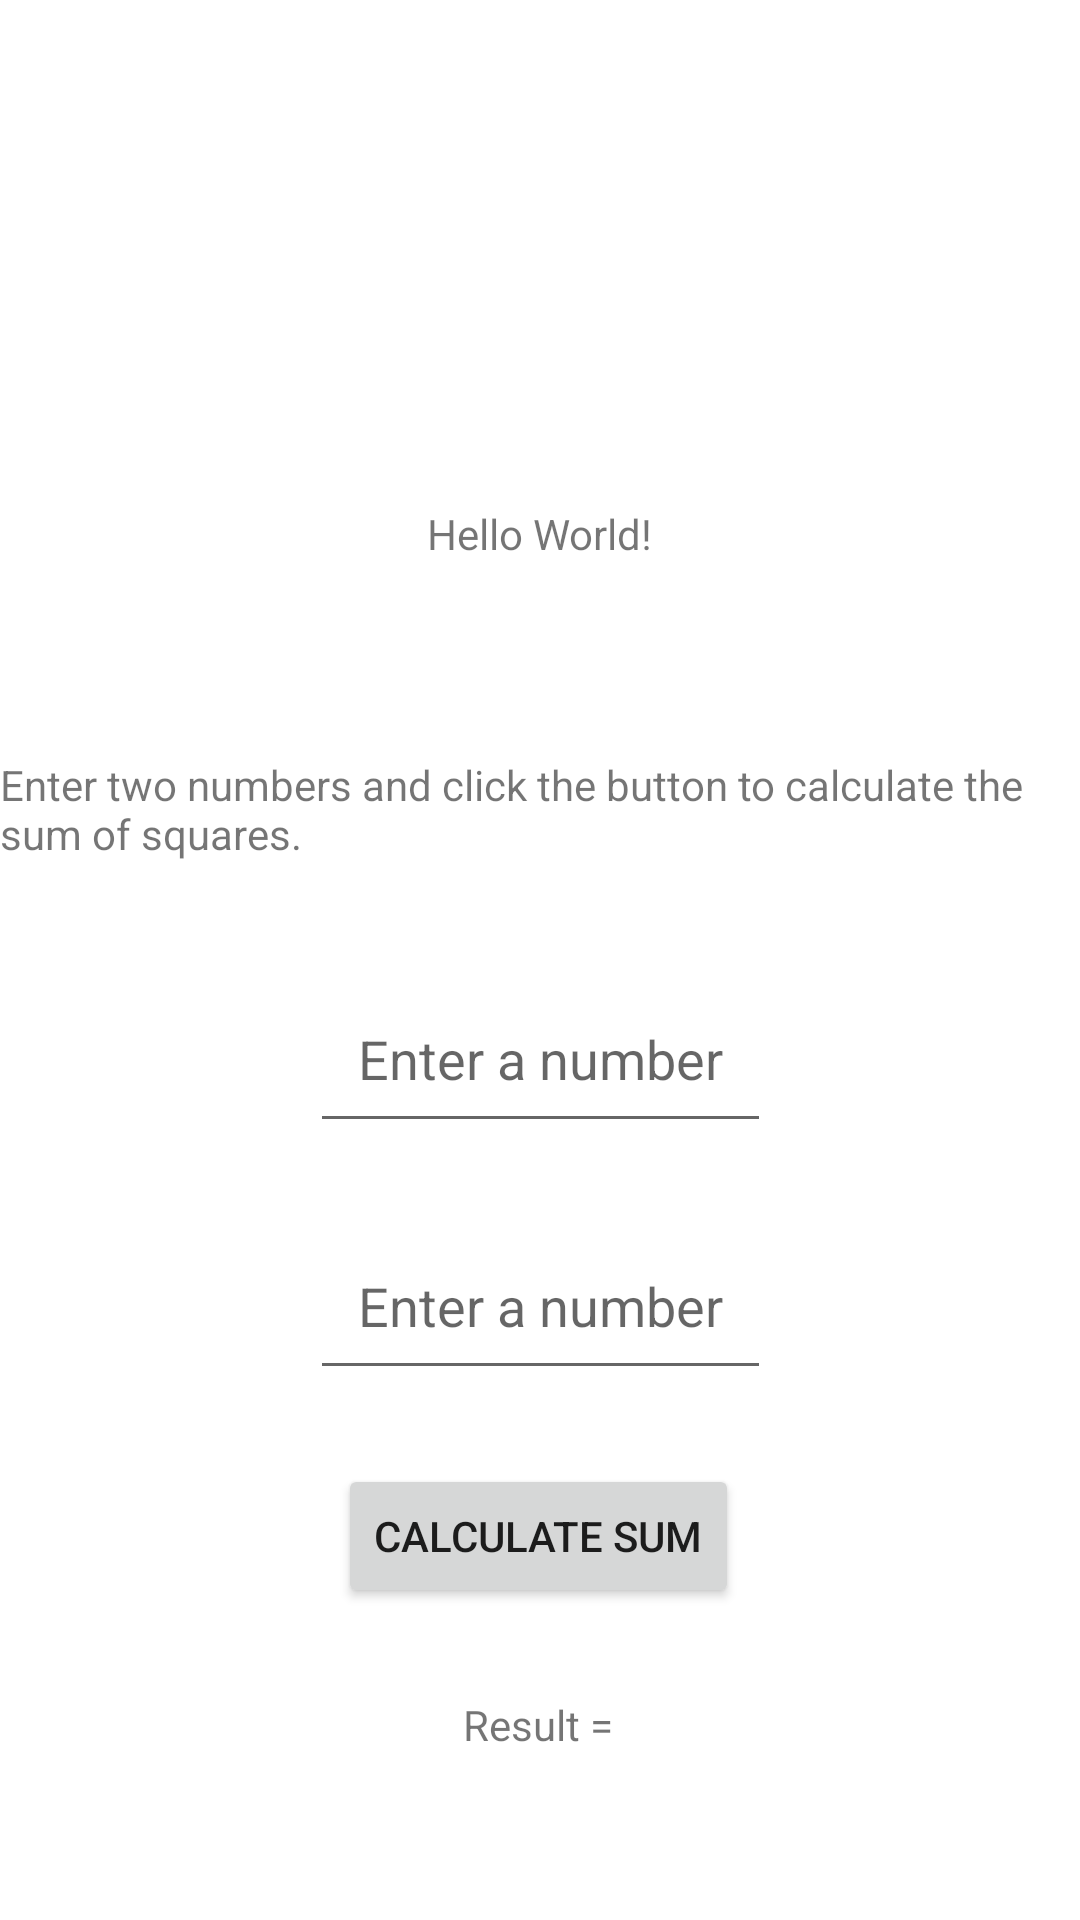

Write the Android layout XML for this screen, with the resource values it uses.
<!-- AndroidManifest.xml: activity theme Theme.CTestApp -->
<!-- res/layout/activity_second.xml -->
<?xml version="1.0" encoding="utf-8"?>
<androidx.constraintlayout.widget.ConstraintLayout xmlns:android="http://schemas.android.com/apk/res/android"
    xmlns:app="http://schemas.android.com/apk/res-auto"
    xmlns:tools="http://schemas.android.com/tools"
    android:layout_width="match_parent"
    android:layout_height="match_parent">

    <TextView
        android:id="@+id/sample_text"
        android:layout_width="wrap_content"
        android:layout_height="wrap_content"
        android:text="Hello World!"
        app:layout_constraintBottom_toBottomOf="parent"
        app:layout_constraintEnd_toEndOf="parent"
        app:layout_constraintStart_toStartOf="parent"
        app:layout_constraintTop_toTopOf="parent"
        app:layout_constraintVertical_bias="0.271" />

    <TextView
        android:id="@+id/textViewExplanation"
        android:layout_width="wrap_content"
        android:layout_height="wrap_content"
        android:text="@string/enter_two_numbers_and_click_the_button_to_calculate_the_sum_of_squares"
        app:layout_constraintBottom_toBottomOf="parent"
        app:layout_constraintEnd_toEndOf="parent"
        app:layout_constraintHorizontal_bias="0.0"
        app:layout_constraintStart_toStartOf="parent"
        app:layout_constraintTop_toBottomOf="@+id/sample_text"
        app:layout_constraintVertical_bias="0.155" />

    <TextView
        android:id="@+id/textViewResult"
        android:layout_width="wrap_content"
        android:layout_height="wrap_content"
        android:text="@string/result"
        app:layout_constraintBottom_toBottomOf="parent"
        app:layout_constraintEnd_toEndOf="parent"
        app:layout_constraintHorizontal_bias="0.498"
        app:layout_constraintStart_toStartOf="parent"
        app:layout_constraintTop_toBottomOf="@+id/editText2"
        app:layout_constraintVertical_bias="0.646" />

    <EditText
        android:id="@+id/editText"
        android:layout_width="wrap_content"
        android:layout_height="wrap_content"
        android:autofillHints=""
        android:hint="@string/enter_a_number"
        android:inputType="number"
        app:layout_constraintBottom_toBottomOf="parent"
        app:layout_constraintEnd_toEndOf="parent"
        app:layout_constraintStart_toStartOf="parent"
        app:layout_constraintTop_toBottomOf="@+id/textViewExplanation"
        app:layout_constraintVertical_bias="0.126"
        android:padding="16dp" />

    <EditText
        android:id="@+id/editText2"
        android:layout_width="wrap_content"
        android:layout_height="wrap_content"
        android:autofillHints=""
        android:hint="@string/enter_a_number"
        android:inputType="number"
        app:layout_constraintBottom_toBottomOf="parent"
        app:layout_constraintEnd_toEndOf="parent"
        app:layout_constraintStart_toStartOf="parent"
        app:layout_constraintTop_toBottomOf="@+id/editText"
        app:layout_constraintVertical_bias="0.128"
        android:padding="16dp" />

    <Button
        android:id="@+id/buttonCalculate"
        android:layout_width="wrap_content"
        android:layout_height="wrap_content"
        android:text="@string/calculate_sum"
        app:layout_constraintBottom_toTopOf="@+id/textViewResult"
        app:layout_constraintEnd_toEndOf="parent"
        app:layout_constraintHorizontal_bias="0.498"
        app:layout_constraintStart_toStartOf="parent"
        app:layout_constraintTop_toBottomOf="@+id/editText2"
        app:layout_constraintVertical_bias="0.459" />

</androidx.constraintlayout.widget.ConstraintLayout>
<!-- resources referenced by this layout -->
<resources>
  <string name="calculate_sum" translatable="false">Calculate Sum</string>
  <string name="enter_a_number" translatable="false">Enter a number</string>
  <string name="enter_two_numbers_and_click_the_button_to_calculate_the_sum_of_squares" translatable="false">Enter two numbers and click the button to calculate the sum of squares.</string>
  <string name="result" translatable="false">Result =</string>
  <style name="Theme.CTestApp" parent="Theme.MaterialComponents.DayNight.DarkActionBar">
          
          <item name="colorPrimary">@color/purple_500</item>
          <item name="colorPrimaryVariant">@color/purple_700</item>
          <item name="colorOnPrimary">@color/white</item>
          
          <item name="colorSecondary">@color/teal_200</item>
          <item name="colorSecondaryVariant">@color/teal_700</item>
          <item name="colorOnSecondary">@color/black</item>
          
          <item name="android:statusBarColor">?attr/colorPrimaryVariant</item>
          
      </style>
  <!-- not gathered from this repository: default colours our renderer supplied (Android Studio template values) -->
  <color name="purple_500">#FF6200EE</color>
  <color name="purple_700">#FF3700B3</color>
  <color name="teal_200">#FF03DAC5</color>
  <color name="teal_700">#FF018786</color>
  <color name="black">#FF000000</color>
  <color name="white">#FFFFFFFF</color>
</resources>
